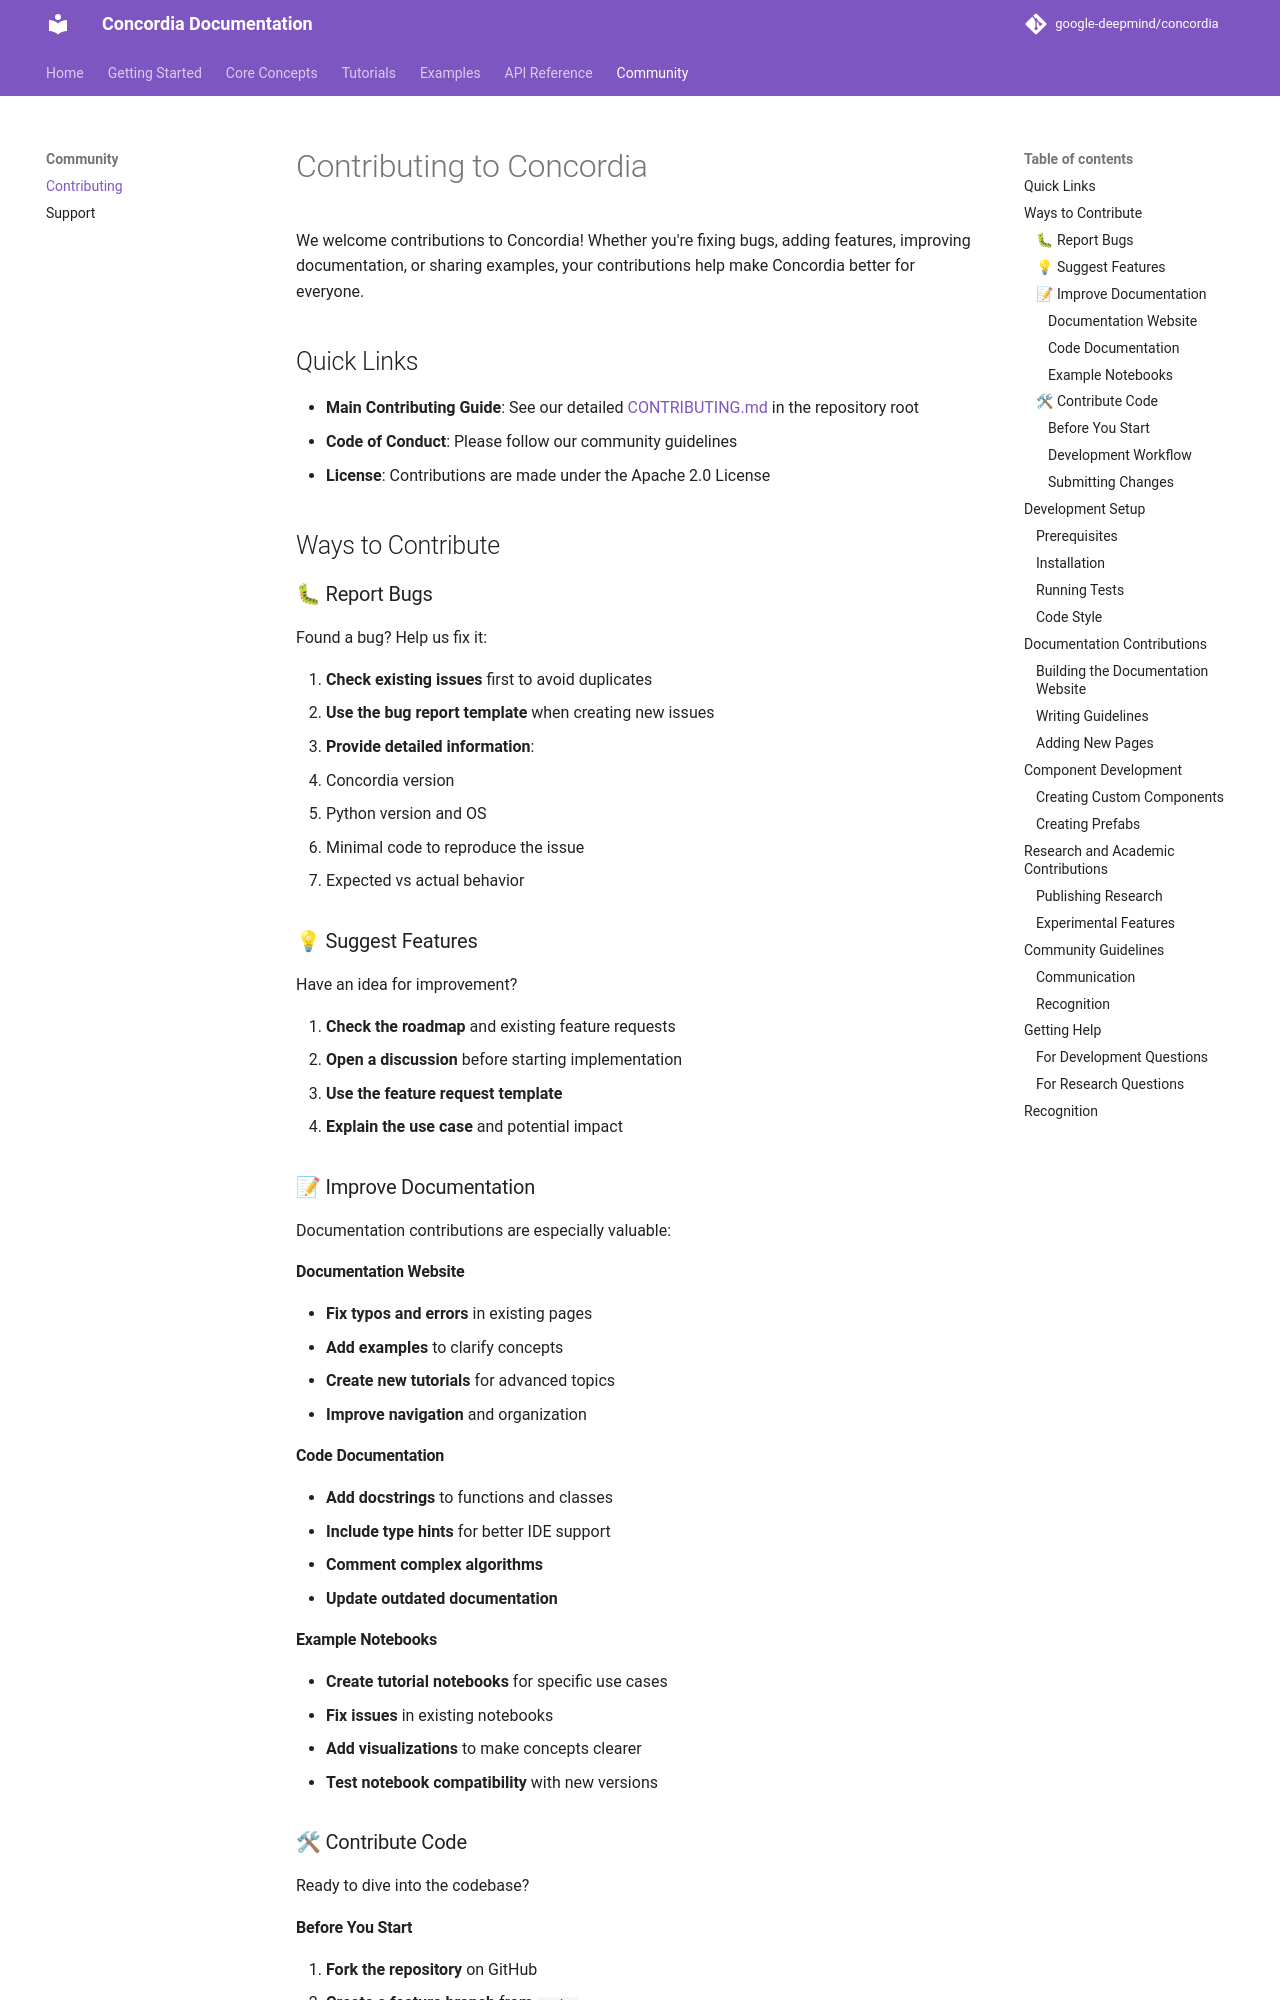

repository: tesims/cooperativeai-agent-architecture · page: community/contributing/index.html · generator: mkdocs

# Contributing to Concordia

We welcome contributions to Concordia! Whether you're fixing bugs, adding features, improving documentation, or sharing examples, your contributions help make Concordia better for everyone.

## Quick Links

- **Main Contributing Guide**: See our detailed [CONTRIBUTING.md](../../CONTRIBUTING.md) in the repository root
- **Code of Conduct**: Please follow our community guidelines
- **License**: Contributions are made under the Apache 2.0 License

## Ways to Contribute

### 🐛 Report Bugs

Found a bug? Help us fix it:

1. **Check existing issues** first to avoid duplicates
2. **Use the bug report template** when creating new issues
3. **Provide detailed information**:
   - Concordia version
   - Python version and OS
   - Minimal code to reproduce the issue
   - Expected vs actual behavior

### 💡 Suggest Features

Have an idea for improvement?

1. **Check the roadmap** and existing feature requests
2. **Open a discussion** before starting implementation
3. **Use the feature request template**
4. **Explain the use case** and potential impact

### 📝 Improve Documentation

Documentation contributions are especially valuable:

#### Documentation Website
- **Fix typos and errors** in existing pages
- **Add examples** to clarify concepts
- **Create new tutorials** for advanced topics
- **Improve navigation** and organization

#### Code Documentation
- **Add docstrings** to functions and classes
- **Include type hints** for better IDE support
- **Comment complex algorithms**
- **Update outdated documentation**

#### Example Notebooks
- **Create tutorial notebooks** for specific use cases
- **Fix issues** in existing notebooks
- **Add visualizations** to make concepts clearer
- **Test notebook compatibility** with new versions
